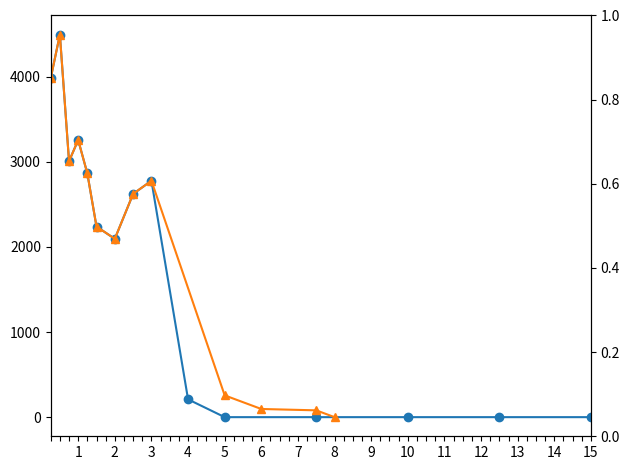

Reproduce this figure in Python.
data = {
  "straggle-0" : {
    "0.25": {
      "tsc": 4, "real": 0.262,
      "sync-20" :{"ok":[11763939,11763116,11762893],"to":[981,1804,2027], "gbit":[25.58,25.63,25.48],"time":[31.26,31.20,31.39]},
      "batch-1" :{"ok":[586646,587286,587247],      "to":[1600,960,999],  "gbit":[23.83,23.78,23.75],"time":[33.57,33.63,33.67]},
      "batch-20":{"ok":[11762936,11762923,11762616],"to":[1984,1997,2304],"gbit":[60.75,60.58,61.28],"time":[13.16,13.20,13.05]},
    },
    "0.5": {
      "tsc" : 8, "real": 0.524,
      "sync-20" :{"ok":[11764162,11764626,11764276],"to":[758,294,644],   "gbit":[25.63,25.74,25.95],"time":[31.22,31.07,30.82]},
      "batch-1" :{"ok":[587734,587414,586982],      "to":[512,832,1264],  "gbit":[23.77,24.19,23.90],"time":[33.64,33.06,33.46]},
      "batch-20":{"ok":[11762680,11761784,11762232],"to":[2240,3136,2688],"gbit":[60.92,60.62,60.82],"time":[13.12,13.19,13.15]},
    },
    "1.0": {
      "tsc": 16, "real": 1.048,
      "batch-1" :{"ok":[588246,588246,588246],      "to":[0,0,0],      },
      "batch-20":{"ok":[11762360,11764144,11764536],"to":[2560,776,384]}
    },
    "1.25": {
      "tsc": 20,
      "real": 1.31,
      "batch-1" :{"ok":[588246,588246,588246],      "to":[0,0,0]},
      "batch-20":{"ok":[11763000,11762360,11763000],"to":[1920,2560,1920]}
    }
  },
  "straggle-1": {
    "0.25": {"tsc":4, "real":0.262},
    "0.50": {"tsc":8, "real":0.524, "rto": 0.26, "gbit":[59.12,58.48,58.13], "time":[13.52,13.67,13.76] },
    "1.00": {"gbit":[55.32],"time":[14.45]},
    "1.25": {"gbit":[57.40,57.63,56.91,57.39],"time":[13.93,13.87,14.05,13.93]},
    "1.50": {},
    "2.00": {},
    "3.00": {},
    "5.00": {},
    "7.50": {},
    "10.0": {},
    "12.5": {}
  },
  "straggle-1-static-rto" : {
    "1.25": {"tsc" : 20, "real": 1.31, "gbit": {}}
  },


  "01-natural-sync": {},

  "20-natural-sync-dyn-rto": {
      
  },

  "batch-natural-nosa-nore-sync": { # batch-20, no induced stragglers, sync threads, sa_disabled, re_disabled
    "0.25": {"tsc":4,  "real":0.262, "rto":0.14, "all":11764920, "to":[4032,4224,3648,4032], "gbit":[56.96,55.03,55.02,55.55], "time":[14.04,14.53,14.53,14.40]},
    "0.50": {"tsc":8,  "real":0.524, "rto":0.27, "all":11764920, "to":[4416,4608,4864,4096], "gbit":[56.60,56.75,56.17,56.58], "time":[14.15,14.09,14.24,14.13]},
    "0.75": {"tsc":12, "real":0.786, "rto":0.40, "all":11764920, "to":[3648,1920,1856,4608], "gbit":[57.96,57.29,56.50,57.67], "time":[13.80,13.96,14.15,13.86]},
    "1.00": {"tsc":16, "real":1.048, "rto":0.53, "all":11764920, "to":[2624,3174,3712,3520], "gbit":[56.88,55.44,56.22,55.99], "time":[14.06,14.42,14.22,14.28]},
    "1.25": {"tsc":20, "real":1.310, "rto":0.66, "all":11764920, "to":[2304,3648,1920,3584], "gbit":[57.62,56.41,56.37,56.87], "time":[13.88,14.18,14.18,14.06]},
    "1.50": {"tsc":23, "real":1.507, "rto":0.76, "all":11764920, "to":[1920,2752,3200,1088], "gbit":[55.11,55.49,54.14,54.75], "time":[14.51,14.41,14.77,14.61]},
    "2.00": {"tsc":31, "real":2.031, "rto":1.05, "all":11764920, "to":[1088,3392, 896,3008], "gbit":[57.23,56.94,56.56,56.26], "time":[13.97,14.04,14.14,14.21]},
    "2.50": {"tsc":39, "real":2.555, "rto":1.30, "all":11764920, "to":[3008,2944,3008,1536], "gbit":[56.30,56.40,57.11,56.79], "time":[14.20,14.18,14.00,14.08]},
    "3.00": {"tsc":46, "real":3.014, "rto":1.55, "all":11764920, "to":[1792,3264,3178,2880], "gbit":[57.81,57.93,56.90,56.89], "time":[13.83,13.81,14.05,14.06]},
    "4.00": {"tsc":62, "real":4.063, "rto":2.05, "all":11764920, "to":[   0, 384, 453,   0], "gbit":[56.11,54.75,56.88,54.92], "time":[14.25,14.61,14.06,14.56]},
    "5.00": {"tsc":77, "real":5.046, "rto":2.55, "all":11764920, "to":[   0,   0,   0,   0], "gbit":[58.20,58.25,59.23,57.01], "time":[13.74,13.73,13.50,14.03]},
    "7.50": {"tsc":115,"real":7.536, "rto":3.78, "all":11764920, "to":[   0,   0,   0,   0], "gbit":[58.22,56.78,56.29,55.45], "time":[13.73,14.08,14.20,14.42]},
    "10.0": {"tsc":153,"real":10.027,"rto":5.03, "all":11764920, "to":[   0,   0,   0,   0], "gbit":[55.66,56.96,56.16,57.97], "time":[14.37,14.04,14.24,13.80]},
    "12.5": {"tsc":191,"real":12.517,"rto":6.26, "all":11764920, "to":[   0,   0,   0,   0], "gbit":[56.04,57.44,57.22,57.35], "time":[14.27,13.92,13.97,13.94]},
    "15.0": {"tsc":229,"real":15.007,"rto":7.51, "all":11764920, "to":[   0,   0,   0,   0], "gbit":[56.37,57.12,56.15,54.99], "time":[14.19,14.00,14.24,14.54]},
  },

  "batch-natural-nosa-nore-async": {
    "0.25": {"tsc":4,  "real":0.262, "rto":0.14, "all":11764920, "to":[4032,4224,3648,4032], "gbit":[56.96,55.03,55.02,55.55], "time":[14.04,14.53,14.53,14.40]},
    "0.50": {"tsc":8,  "real":0.524, "rto":0.27, "all":11764920, "to":[4416,4608,4864,4096], "gbit":[56.60,56.75,56.17,56.58], "time":[14.15,14.09,14.24,14.13]},
    "0.75": {"tsc":12, "real":0.786, "rto":0.40, "all":11764920, "to":[3648,1920,1856,4608], "gbit":[57.96,57.29,56.50,57.67], "time":[13.80,13.96,14.15,13.86]},
    "1.00": {"tsc":16, "real":1.048, "rto":0.53, "all":11764920, "to":[2624,3174,3712,3520], "gbit":[56.88,55.44,56.22,55.99], "time":[14.06,14.42,14.22,14.28]},
    "1.25": {"tsc":20, "real":1.310, "rto":0.66, "all":11764920, "to":[2304,3648,1920,3584], "gbit":[57.62,56.41,56.37,56.87], "time":[13.88,14.18,14.18,14.06]},
    "1.50": {"tsc":23, "real":1.507, "rto":0.76, "all":11764920, "to":[1920,2752,3200,1088], "gbit":[55.11,55.49,54.14,54.75], "time":[14.51,14.41,14.77,14.61]},
    "2.00": {"tsc":31, "real":2.031, "rto":1.05, "all":11764920, "to":[1088,3392, 896,3008], "gbit":[57.23,56.94,56.56,56.26], "time":[13.97,14.04,14.14,14.21]},
    "2.50": {"tsc":39, "real":2.555, "rto":1.30, "all":11764920, "to":[3008,2944,3008,1536], "gbit":[56.30,56.40,57.11,56.79], "time":[14.20,14.18,14.00,14.08]},
    "3.00": {"tsc":46, "real":3.014, "rto":1.55, "all":11764920, "to":[1792,3264,3178,2880], "gbit":[57.81,57.93,56.90,56.89], "time":[13.83,13.81,14.05,14.06]},
    # do the above
    "5.00": {"tsc":77, "real":5.046, "rto":2.55, "all":11764920, "to":[   0, 320,   0, 704], "gbit":[60.85,61.11,61.57,57.57], "time":[13.14,13.01,12.99,13.89]},
    "6.00": {"tsc":92, "real":6.029, "rto":3.05, "all":11764920, "to":[   0, 384,   0,   0], "gbit":[60.40,59.93,61.08,61.71], "time":[13.24,13.34,13.09,12.96]},
    "7.50": {"tsc":115,"real":7.536, "rto":3.78, "all":11764920, "to":[   0,   0,   0, 320], "gbit":[60.11,61.18,60.42,59.29], "time":[13.73,13.07,13.24,13.49]},
    "8.00": {"tsc":123,"real":8.060, "rto":4.05, "all":11764920, "to":[   0,   0,   0,   0], "gbit":[60.84,61.17,61.28,59.88], "time":[13.14,13.07,13.05,13.35]},
  }
}


import matplotlib.pyplot as plt

def mean(x): return sum(x) / len(x)

def series_success(exp):
    pts = []
    for k, v in exp.items():
        if "all" in v and v.get("to"):
            pts.append((float(k), (v["all"] - mean(v["to"])) / v["all"]))
    # pts.sort()
    return [x for x,_ in pts], [y for _,y in pts]

def series_timeout(exp):
  pts = []
  for k,v in exp.items():
      if "to" in v and v.get("to"):
          pts.append( (float(k), sum(v["to"]) / len(v["to"]) ))
  return [x for x,_ in pts], [y for _,y in pts]

def zoom(ax, ys, pad=0.15):
    lo, hi = min(ys), max(ys)
    m = (hi - lo) * pad if hi != lo else 1e-6
    ax.set_ylim(lo - m, hi + m)

natural_sync = data["batch-natural-nosa-nore-sync"]
natural_async = data["batch-natural-nosa-nore-async"]

fig, axl = plt.subplots()
xt = [0.25 * i for i in range(1, 61)]   # 0.25 .. 15.0
axl.set_xlim(0.25, 15.0)
axl.set_xticks(xt)
axl.set_xticklabels([f"{v:g}" if i % 4 == 0 else "" for i, v in enumerate(xt, 1)])
axr = axl.twinx()

# success packets sync
x,y = series_timeout(data["batch-natural-nosa-nore-sync"])
axl.plot(x, y, marker="o", label="sync success")
x,y = series_timeout(data["batch-natural-nosa-nore-async"])
axl.plot(x, y, marker="^", label="sync success")

plt.tight_layout()
plt.show()


# import matplotlib.pyplot as plt

# def mean(x): return sum(x)/len(x)

# def series(group, mode, f):
#     xs = sorted(float(k) for k in group)
#     ys = [(x, f(group[f"{x:g}"].get(mode, {}))) for x in xs]
#     ys = [(x,y) for x,y in ys if y is not None]
#     return [x for x,_ in ys], [y for _,y in ys]

# to_avg   = lambda d: None if not d.get("to")   else mean(d["to"])
# gbit_avg = lambda d: None if not d.get("gbit") else mean(d["gbit"])

# s0, s1 = data["straggle-0"], data["straggle-1"]

# fig, axL = plt.subplots()
# axR = axL.twinx()

# for m in ("batch-1", "batch-20"):
#     xT, T = series(s0, m, to_avg)
#     if T:
#         axL.plot(xT, [t/max(T) for t in T], marker="o", label=f"s0 {m} timeouts/max")

#     xG, G = series(s1, m, gbit_avg)
#     if G:
#         axR.plot(xG, [g/max(G) for g in G], marker="s", linestyle="--", label=f"s1 {m} gbit/max")

# axL.set_xlabel("sto")
# axL.set_ylabel("timeouts (normalized, 0 = 0 timeouts)")
# axR.set_ylabel("gbit (normalized)")

# axL.set_ylim(0, 1)
# axR.set_ylim(0, 1)

# xt = sorted(set().union(*[ln.get_xdata() for ln in axL.get_lines() + axR.get_lines()]))
# axL.set_xticks(xt)
# axL.set_xticklabels([f"{v:g}" for v in xt])

# h1,l1 = axL.get_legend_handles_labels()
# h2,l2 = axR.get_legend_handles_labels()
# axL.legend(h1+h2, l1+l2, loc="best")

# plt.tight_layout()
# plt.show()
